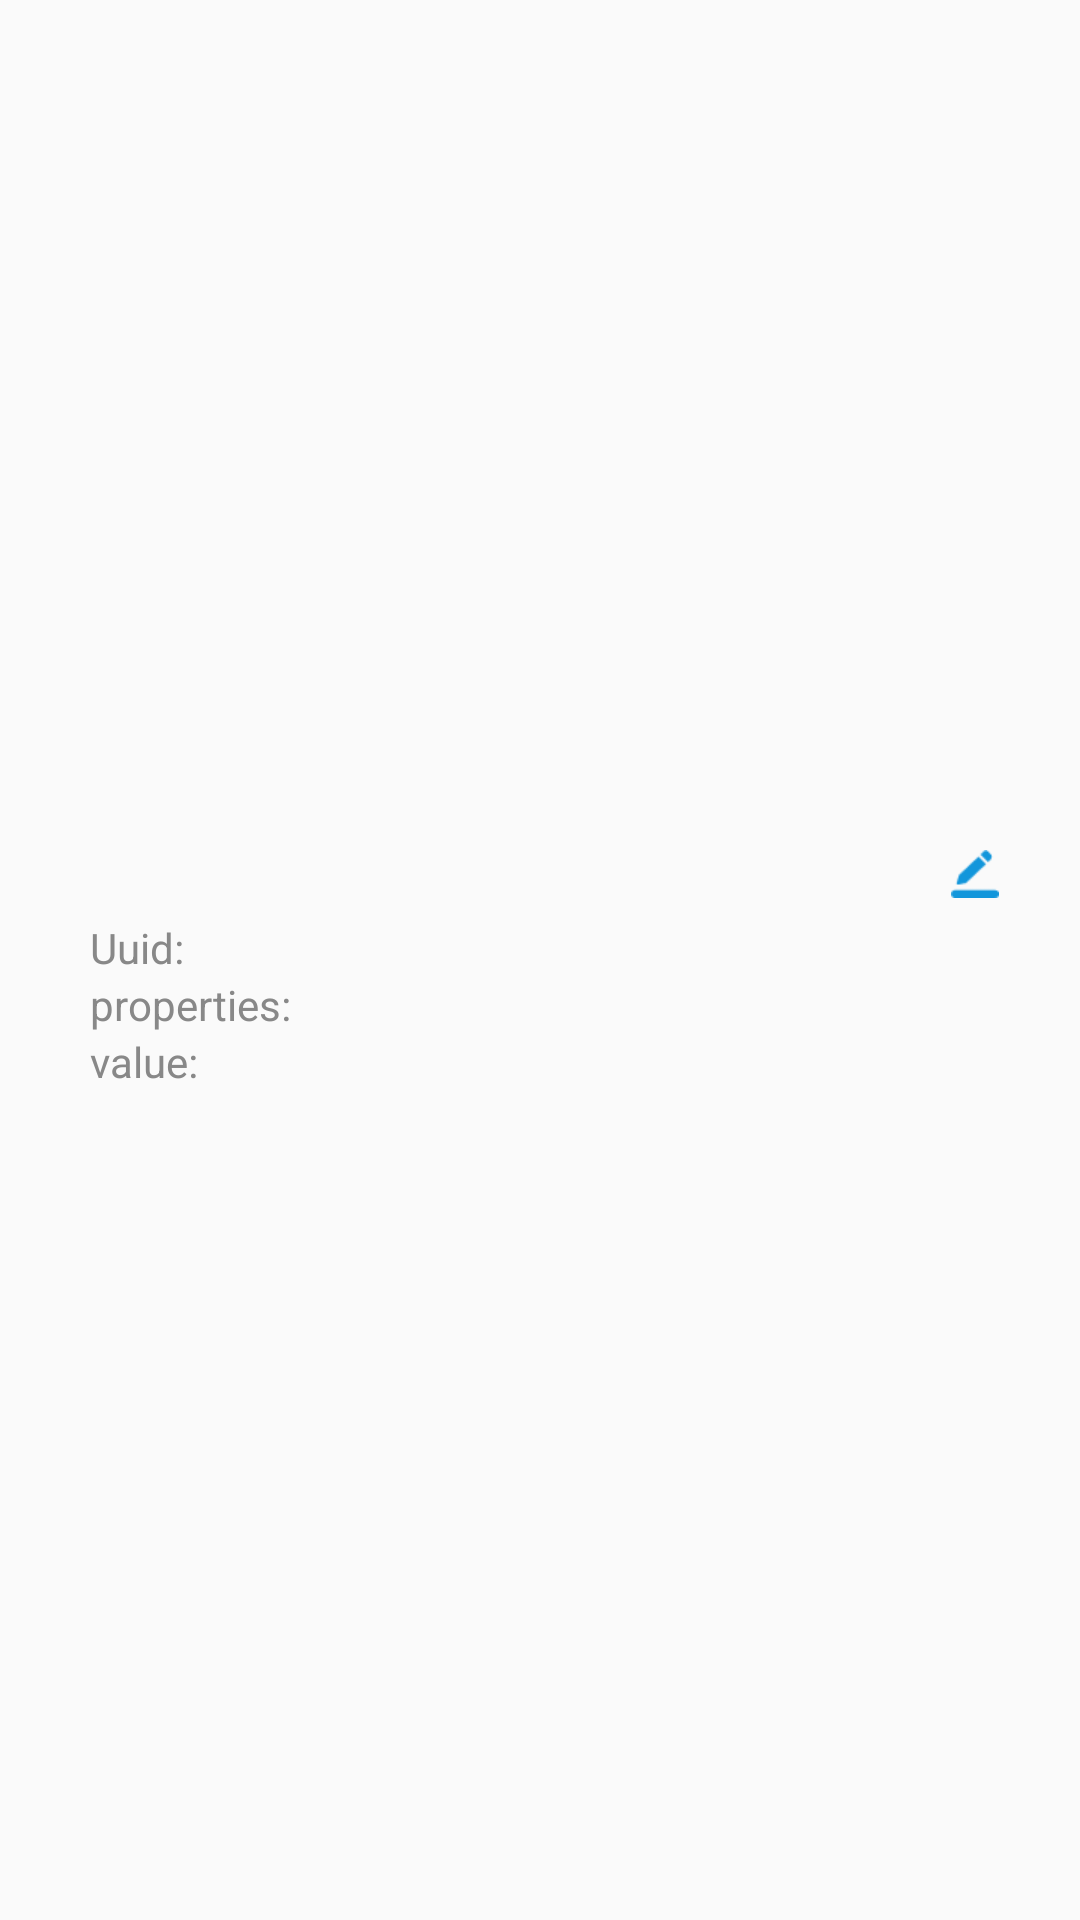

Android layout source for this screen:
<!-- AndroidManifest.xml: application theme AppTheme -->
<!-- res/layout/layout_gatt_character_item.xml -->
<?xml version="1.0" encoding="utf-8"?>
<LinearLayout xmlns:android="http://schemas.android.com/apk/res/android"
    android:layout_width="match_parent"
    android:layout_height="@dimen/darcy_100_dp"
    android:layout_margin="@dimen/darcy_10_dp"
    android:gravity="center"
    android:orientation="vertical">

    <RelativeLayout
        android:layout_width="match_parent"
        android:layout_height="wrap_content"
        android:layout_marginStart="@dimen/darcy_20_dp">

        <TextView
            android:id="@+id/tv_service_name"
            android:layout_width="wrap_content"
            android:layout_height="wrap_content"
            android:layout_alignParentStart="true"
            android:layout_centerInParent="true"
            android:layout_marginEnd="@dimen/darcy_40_dp"
            android:textColor="@color/black"
            android:textSize="14sp"
            android:textStyle="bold" />

        <ImageView
            android:id="@+id/iv_write"
            android:layout_width="@dimen/darcy_30_dp"
            android:layout_height="@dimen/darcy_30_dp"
            android:layout_alignParentEnd="true"
            android:layout_centerInParent="true"
            android:layout_marginEnd="@dimen/darcy_30_dp"
            android:scaleType="center"
            android:src="@mipmap/write" />

        <ImageView
            android:id="@+id/iv_receive"
            android:layout_width="@dimen/darcy_30_dp"
            android:layout_height="@dimen/darcy_30_dp"
            android:layout_alignParentEnd="true"
            android:layout_centerInParent="true"
            android:layout_marginEnd="@dimen/darcy_30_dp"
            android:scaleType="center"
            android:src="@mipmap/notify"
            android:visibility="gone" />

        <ImageView
            android:id="@+id/iv_read"
            android:layout_width="@dimen/darcy_30_dp"
            android:layout_height="@dimen/darcy_30_dp"
            android:layout_alignParentEnd="true"
            android:layout_centerInParent="true"
            android:layout_marginEnd="@dimen/darcy_30_dp"
            android:scaleType="center"
            android:src="@mipmap/read"
            android:visibility="gone" />
    </RelativeLayout>


    <LinearLayout
        android:layout_width="match_parent"
        android:layout_height="wrap_content"
        android:layout_marginStart="@dimen/darcy_20_dp"
        android:orientation="horizontal">

        <TextView
            android:layout_width="wrap_content"
            android:layout_height="wrap_content"
            android:text="Uuid: "
            android:textColor="@color/gray_888888"
            android:textSize="14sp" />

        <TextView
            android:id="@+id/tv_service_uuid"
            android:layout_width="wrap_content"
            android:layout_height="wrap_content"
            android:textColor="@color/gray_888888"
            android:textSize="12sp" />
    </LinearLayout>

    <LinearLayout
        android:layout_width="match_parent"
        android:layout_height="wrap_content"
        android:layout_marginStart="@dimen/darcy_20_dp"
        android:orientation="horizontal">

        <TextView
            android:layout_width="wrap_content"
            android:layout_height="wrap_content"
            android:text="properties: "
            android:textColor="@color/gray_888888"
            android:textSize="14sp" />

        <TextView
            android:id="@+id/tv_properties"
            android:layout_width="wrap_content"
            android:layout_height="wrap_content"
            android:textColor="@color/gray_888888"
            android:textSize="12sp" />
    </LinearLayout>

    <LinearLayout
        android:layout_width="match_parent"
        android:layout_height="wrap_content"
        android:layout_marginStart="@dimen/darcy_20_dp"
        android:orientation="horizontal">

        <TextView
            android:layout_width="wrap_content"
            android:layout_height="wrap_content"
            android:text="value: "
            android:textColor="@color/gray_888888"
            android:textSize="14sp" />

        <TextView
            android:id="@+id/tv_value"
            android:layout_width="wrap_content"
            android:layout_height="wrap_content"
            android:textColor="@color/gray_888888"
            android:textSize="12sp" />
    </LinearLayout>


</LinearLayout>
<!-- resources referenced by this layout -->
<resources>
  <color name="black">#333333</color>
  <color name="gray_888888">#888888</color>
  <dimen name="darcy_100_dp">100dp</dimen>
  <dimen name="darcy_10_dp">10dp</dimen>
  <dimen name="darcy_20_dp">20dp</dimen>
  <dimen name="darcy_30_dp">30dp</dimen>
  <dimen name="darcy_40_dp">40dp</dimen>
  <!-- mipmap notify: png bitmap (mipmap-xhdpi, 404 bytes) -->
  <!-- mipmap read: png bitmap (mipmap-xhdpi, 626 bytes) -->
  <!-- mipmap write: png bitmap (mipmap-xhdpi, 367 bytes) -->
  <style name="AppTheme" parent="Theme.AppCompat.Light.NoActionBar">
          
          <item name="colorPrimary">@color/colorPrimary</item>
          <item name="colorPrimaryDark">@color/colorPrimaryDark</item>
          <item name="colorAccent">@color/colorAccent</item>
          <item name="android:windowTranslucentStatus">true</item>
      </style>
  <color name="colorPrimary">#008577</color>
  <color name="colorPrimaryDark">#00574B</color>
  <color name="colorAccent">#47ba5c</color>
</resources>
